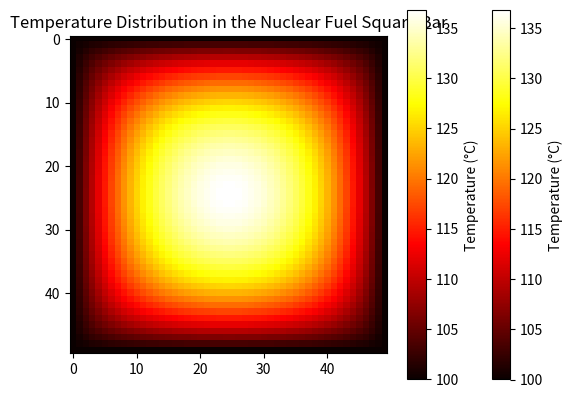

Generate this figure with matplotlib:
import numpy as np
import matplotlib.pyplot as plt
from scipy.sparse import lil_matrix
from scipy.sparse.linalg import gmres, splu, LinearOperator
import matplotlib.pyplot as plt

def gauss_seidel(A, b, x0, tolerance=1e-4, max_iterations=1000):
    x = x0.copy()
    n = len(x)
    iteration = 1
    for i in range(max_iterations):
        x_prev = x.copy()
        for j in range(n):
            sum1 = sum(A[j][k] * x[k] for k in range(j))
            sum2 = sum(A[j][k] * x_prev[k] for k in range(j + 1, n))
            x[j] = (b[j] - sum1 - sum2) / A[j][j]
            iteration += 1
        if np.linalg.norm(x - x_prev) < tolerance:
            return x, i + 1
    return x, iteration

def Problem1():
    """
    Assuming that the distance from left end of system to right end is 6M
    Part a) Write out equilibrium equations for the positions of the blokcs and form a linear system.
    80    - x__1  * 2000 + (x__2 - x__1) * 3000 = 0
    (x__3 - x__2) * 3000 - (x__2 - x__1) * 3000 = 0
    (x__4 - x__3) * 3000 - (x__3 - x__2) * 3000 = 0
    (x__5 - x__4) * 3000 - (x__4 - x__3) * 3000 - 60 = 0
    (0    - x__5) * 2000 - (x__5 - x__4) * 3000 = 0
    """
    A = np.array([
        [-5000, 3000, 0, 0, 0],
        [3000, -6000, 3000, 0, 0],
        [0, 3000, -6000, 3000, 0],
        [0, 0, 3000, -6000, 3000],
        [0, 0, 0, 3000, -5000]
        ])
    b = np.array([-80, 0, 0, 60, 0])
    """
    Part b) Use Gauss-Seidel iterations to solve this system. Use an absolute tolerance on the residual's Frobenius norm of 1e-4 to determine convergence. Report the solution and the number of iterations required.
    """
    x, iterations = gauss_seidel(A, b, np.zeros(5))
    print("Solution: ", x)
    print("Number of iterations: ", iterations)
    print("Numpy solution: ", np.linalg.solve(A, b))

def Problem2():
    """
    You have a new nuclear fuel type which is an infinite square bar, 1m in edge length. Its thermal conducitivity is  𝑘=2𝑊/𝑚2 . During irradiation, it generate fission heat  𝑄=1𝑘𝑊/𝑚3  and is cooled with heat pipes which keep the surface temperature exactly  100 0𝐶 .

    Reminder: The steady-state heat transport equation is:  −∇⋅[−𝑘∇𝑇]=−𝑄

    Part a) Discretize the problem with a 100x100 mesh and find the maximum
    temperature in steady state.
    Part b) Ideally, your solution will be independant of your mesh size.
    Conduct a mesh sensativity analysis (which means to halve the mesh size and
    rerun) to check if your solution depend on your discretization.
    Use an iterative method and comment on the effectiveness of an ILU
    preconditioner.
    """
# Parameters
    def computeTemperature(n):
        L = 1.0  # length of the square bar (1 meter)
        k = 2.0  # thermal conductivity (W/m^2)
        Q = 1000.0  # heat generation (W/m^3)
        T_boundary = 100.0  # boundary temperature (°C)

# Mesh spacing
        dx = L / (n - 1)

# Number of grid points (n * n) for the matrix system
        N = n * n

# Create sparse matrix A in lil_matrix format for efficient construction
        A = lil_matrix((N, N))
        B = np.zeros(N)

# Function to map 2D grid index (i, j) to 1D vector index
        def index(i, j):
            return i * n + j

# Construct the system of equations
        for i in range(n):
            for j in range(n):
                idx = index(i, j)

                if i == 0 or i == n-1 or j == 0 or j == n-1:
                    # Boundary condition: T = T_boundary
                    A[idx, idx] = 1
                    B[idx] = T_boundary
                else:
                    # Interior points
                    A[idx, index(i+1, j)] = 1  # T(i+1, j)
                    A[idx, index(i-1, j)] = 1  # T(i-1, j)
                    A[idx, index(i, j+1)] = 1  # T(i, j+1)
                    A[idx, index(i, j-1)] = 1  # T(i, j-1)
                    A[idx, idx] = -4  # T(i, j)

                    # Right-hand side for heat generation
                    B[idx] = -Q * dx**2 / k

# Convert the matrix A to CSR format for efficient arithmetic and solve
        A = A.tocsr()

# Perform LU decomposition
        lu = splu(A)

# Define the preconditioner for GMRES
        M_x = LinearOperator(A.shape, matvec=lu.solve)

# Solve using GMRES with LU preconditioner
        T, exitCode = gmres(A, B, M=M_x, atol=1e-6, rtol=1e-6)

# Check if GMRES converged
        if exitCode == 0:
            print("GMRES converged successfully with LU preconditioner.")
        else:
            print(f"GMRES failed to converge. Exit code: {exitCode}")

# Reshape the solution vector T back into a 2D grid
        T_grid = T.reshape((n, n))

# Get the maximum temperature in the grid
        max_temperature = np.max(T_grid)
        print(f"Maximum temperature in the system: {max_temperature:.2f} °C")

# Plot the temperature distribution
        plt.imshow(T_grid, cmap='hot', interpolation='nearest')
        plt.colorbar(label="Temperature (°C)")
        plt.title("Temperature Distribution in the Nuclear Fuel Square Bar")
        plt.show()
    computeTemperature(100) #Part a
    computeTemperature(50) #Part b
    #Part A and part b show the same results even though 

if __name__ == "__main__":
    Problem1()
    Problem2()
